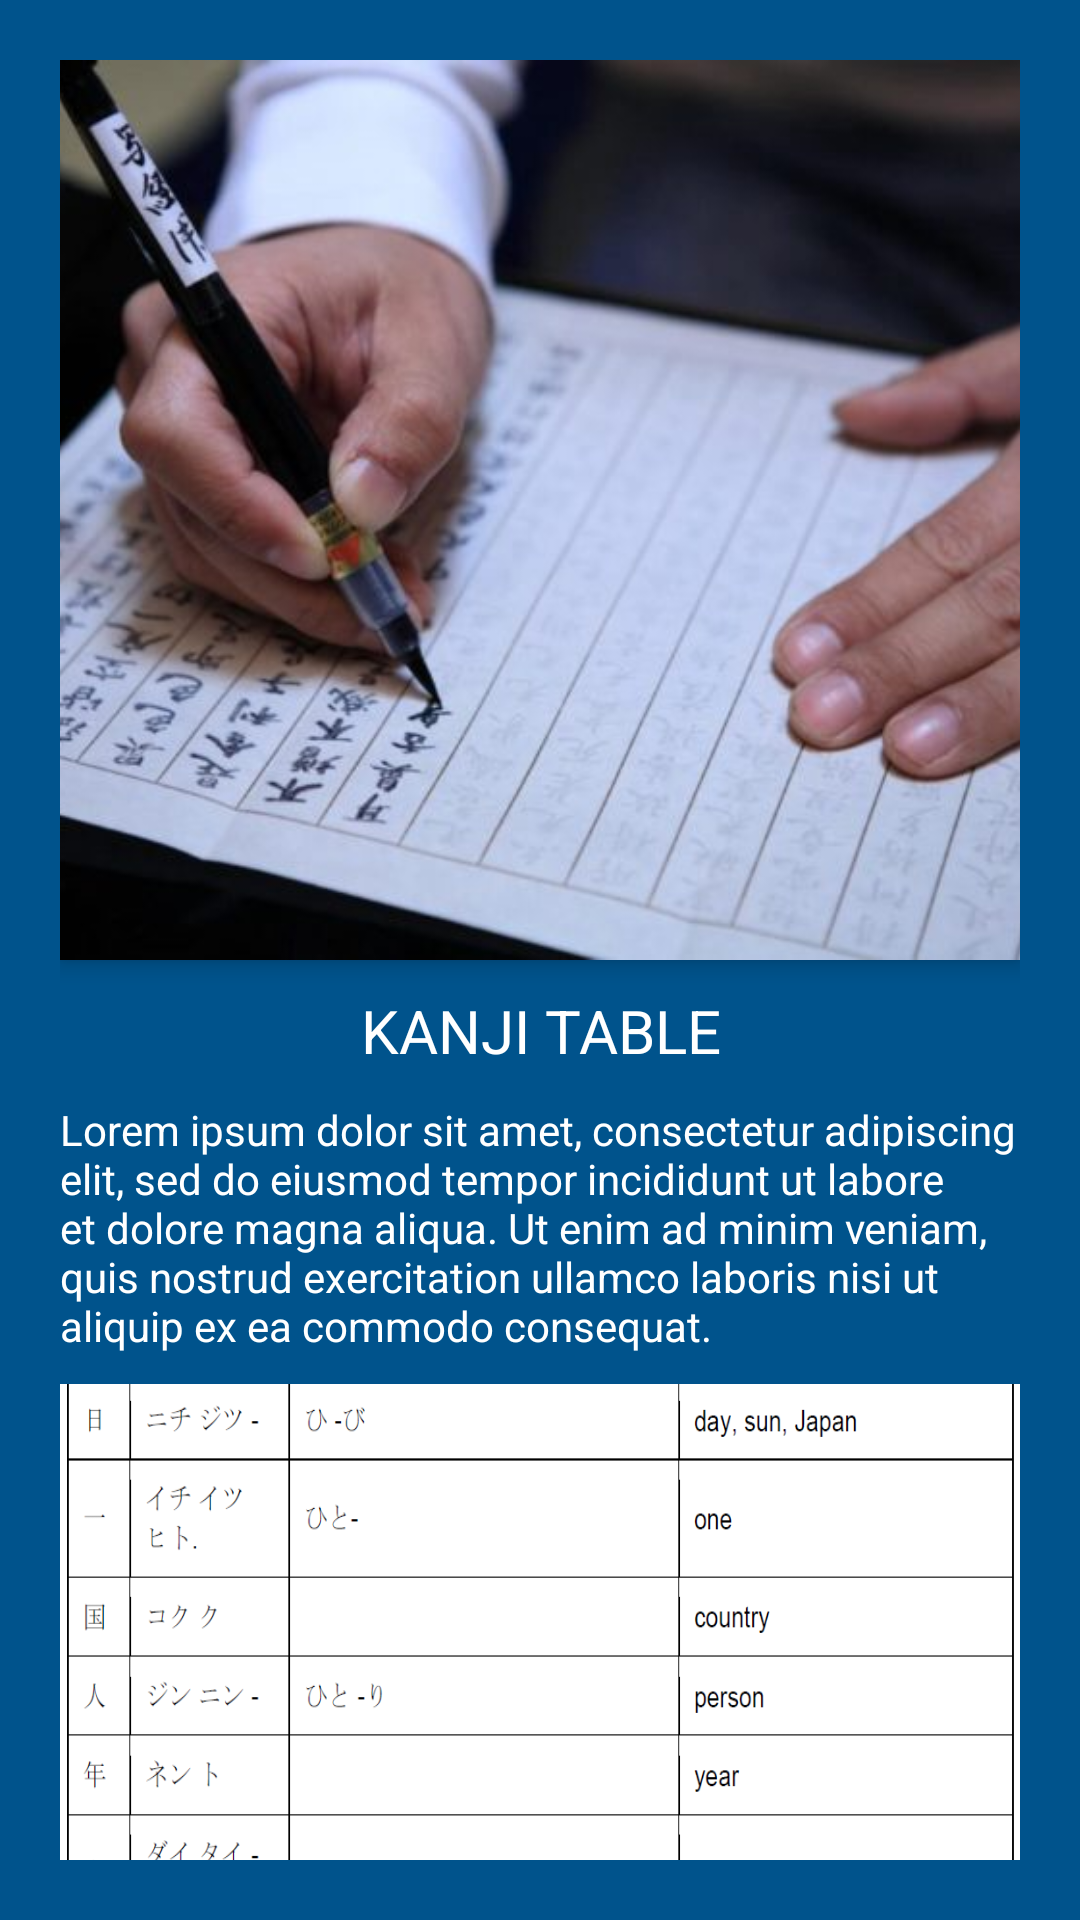

Android layout source for this screen:
<!-- AndroidManifest.xml: application theme Theme.Navigation -->
<!-- res/layout/activity_lesson5_kanji.xml -->
<?xml version="1.0" encoding="utf-8"?>
<androidx.coordinatorlayout.widget.CoordinatorLayout xmlns:android="http://schemas.android.com/apk/res/android"
    xmlns:app="http://schemas.android.com/apk/res-auto"
    xmlns:tools="http://schemas.android.com/tools"
    android:layout_width="match_parent"
    android:layout_height="match_parent"
    android:padding="20dp"
    android:background="@color/maverick"
    tools:context=".Lesson5_Kanji">
    <com.google.android.material.appbar.AppBarLayout
        android:layout_width="match_parent"
        android:layout_height="wrap_content">

        <com.google.android.material.appbar.CollapsingToolbarLayout
            android:layout_width="match_parent"
            android:layout_height="300dp"
            app:layout_scrollFlags="scroll|enterAlways"
            app:contentScrim="@color/maverick">
            <ImageView
                android:id="@+id/iv_kanji_1"
                android:layout_width="match_parent"
                android:layout_height="match_parent"
                android:src="@drawable/kanji_1"
                android:scaleType="centerCrop"
                app:layout_collapseMode="parallax"/>
            <androidx.appcompat.widget.Toolbar
                android:layout_width="match_parent"
                android:layout_height="?attr/actionBarSize"/>
        </com.google.android.material.appbar.CollapsingToolbarLayout>

    </com.google.android.material.appbar.AppBarLayout>

    <androidx.core.widget.NestedScrollView
        android:layout_width="match_parent"
        android:layout_height="match_parent"
        app:layout_behavior="@string/appbar_scrolling_view_behavior">

        <LinearLayout
            android:layout_width="match_parent"
            android:layout_height="match_parent"
            android:orientation="vertical">

            <TextView
                android:layout_width="match_parent"
                android:layout_height="wrap_content"
                android:layout_marginTop="10dp"
                android:text="KANJI TABLE"
                android:textSize="20sp"
                android:textAlignment="center"
                android:textColor="@color/white" />
            <TextView
                android:layout_width="match_parent"
                android:layout_height="wrap_content"
                android:layout_marginTop="10dp"
                android:text="@string/text"
                android:textColor="@color/white" />
            <ImageView
                android:layout_width="match_parent"
                android:layout_height="300dp"
                android:layout_marginTop="10dp"
                android:background="@drawable/kanji_tb"
                android:scaleType="fitXY" />
            <ImageView
                android:layout_width="match_parent"
                android:layout_height="250dp"
                android:layout_marginTop="10dp"
                android:background="@drawable/kanji_tb2"
                android:scaleType="fitXY" />
            <ImageView
                android:layout_width="match_parent"
                android:layout_height="300dp"
                android:layout_marginTop="10dp"
                android:background="@drawable/kanji_tb3"
                android:scaleType="fitXY" />
            <ImageView
                android:layout_width="match_parent"
                android:layout_height="250dp"
                android:layout_marginTop="10dp"
                android:background="@drawable/kanji_tb4"
                android:scaleType="fitXY" />
            <ImageView
                android:layout_width="match_parent"
                android:layout_height="300dp"
                android:layout_marginTop="10dp"
                android:background="@drawable/kanji_tb5"
                android:scaleType="fitXY" />
            <ImageView
                android:layout_width="match_parent"
                android:layout_height="250dp"
                android:layout_marginTop="10dp"
                android:background="@drawable/kanji_tb6"
                android:scaleType="fitXY" />
            <ImageView
                android:layout_width="match_parent"
                android:layout_height="300dp"
                android:layout_marginTop="10dp"
                android:background="@drawable/kanji_tb7"
                android:scaleType="fitXY" />
            <ImageView
                android:layout_width="match_parent"
                android:layout_height="250dp"
                android:layout_marginTop="10dp"
                android:background="@drawable/kanji_tb8"
                android:scaleType="fitXY" />



        </LinearLayout>

    </androidx.core.widget.NestedScrollView>
</androidx.coordinatorlayout.widget.CoordinatorLayout>
<!-- resources referenced by this layout -->
<resources>
  <color name="maverick">#00538C</color>
  <color name="white">#FFFFFFFF</color>
  <!-- drawable kanji_1: jpg bitmap (drawable, 41148 bytes) -->
  <!-- drawable kanji_tb: png bitmap (drawable, 55947 bytes) -->
  <!-- drawable kanji_tb2: png bitmap (drawable, 41077 bytes) -->
  <!-- drawable kanji_tb3: png bitmap (drawable, 111885 bytes) -->
  <!-- drawable kanji_tb4: png bitmap (drawable, 42656 bytes) -->
  <!-- drawable kanji_tb5: png bitmap (drawable, 109146 bytes) -->
  <!-- drawable kanji_tb6: png bitmap (drawable, 45392 bytes) -->
  <!-- drawable kanji_tb7: png bitmap (drawable, 63807 bytes) -->
  <!-- drawable kanji_tb8: png bitmap (drawable, 55684 bytes) -->
  <string name="text">Lorem ipsum dolor sit amet, consectetur adipiscing elit, sed do eiusmod tempor incididunt ut labore et dolore magna aliqua. Ut enim ad minim veniam, quis nostrud exercitation ullamco laboris nisi ut aliquip ex ea commodo consequat.</string>
  <style name="Theme.Navigation" parent="Theme.MaterialComponents.DayNight.DarkActionBar">
          
          <item name="colorPrimary">#1da1f2</item>
          <item name="colorPrimaryVariant">#00538C</item>
          <item name="colorOnPrimary">@color/white</item>
          
          <item name="colorSecondary">@color/teal_200</item>
          <item name="colorSecondaryVariant">@color/teal_700</item>
          <item name="colorOnSecondary">@color/black</item>
          
          <item name="android:statusBarColor">?attr/colorPrimaryVariant</item>
          
      </style>
  <color name="teal_200">#FF03DAC5</color>
  <color name="teal_700">#FF018786</color>
  <color name="black">#FF000000</color>
</resources>
